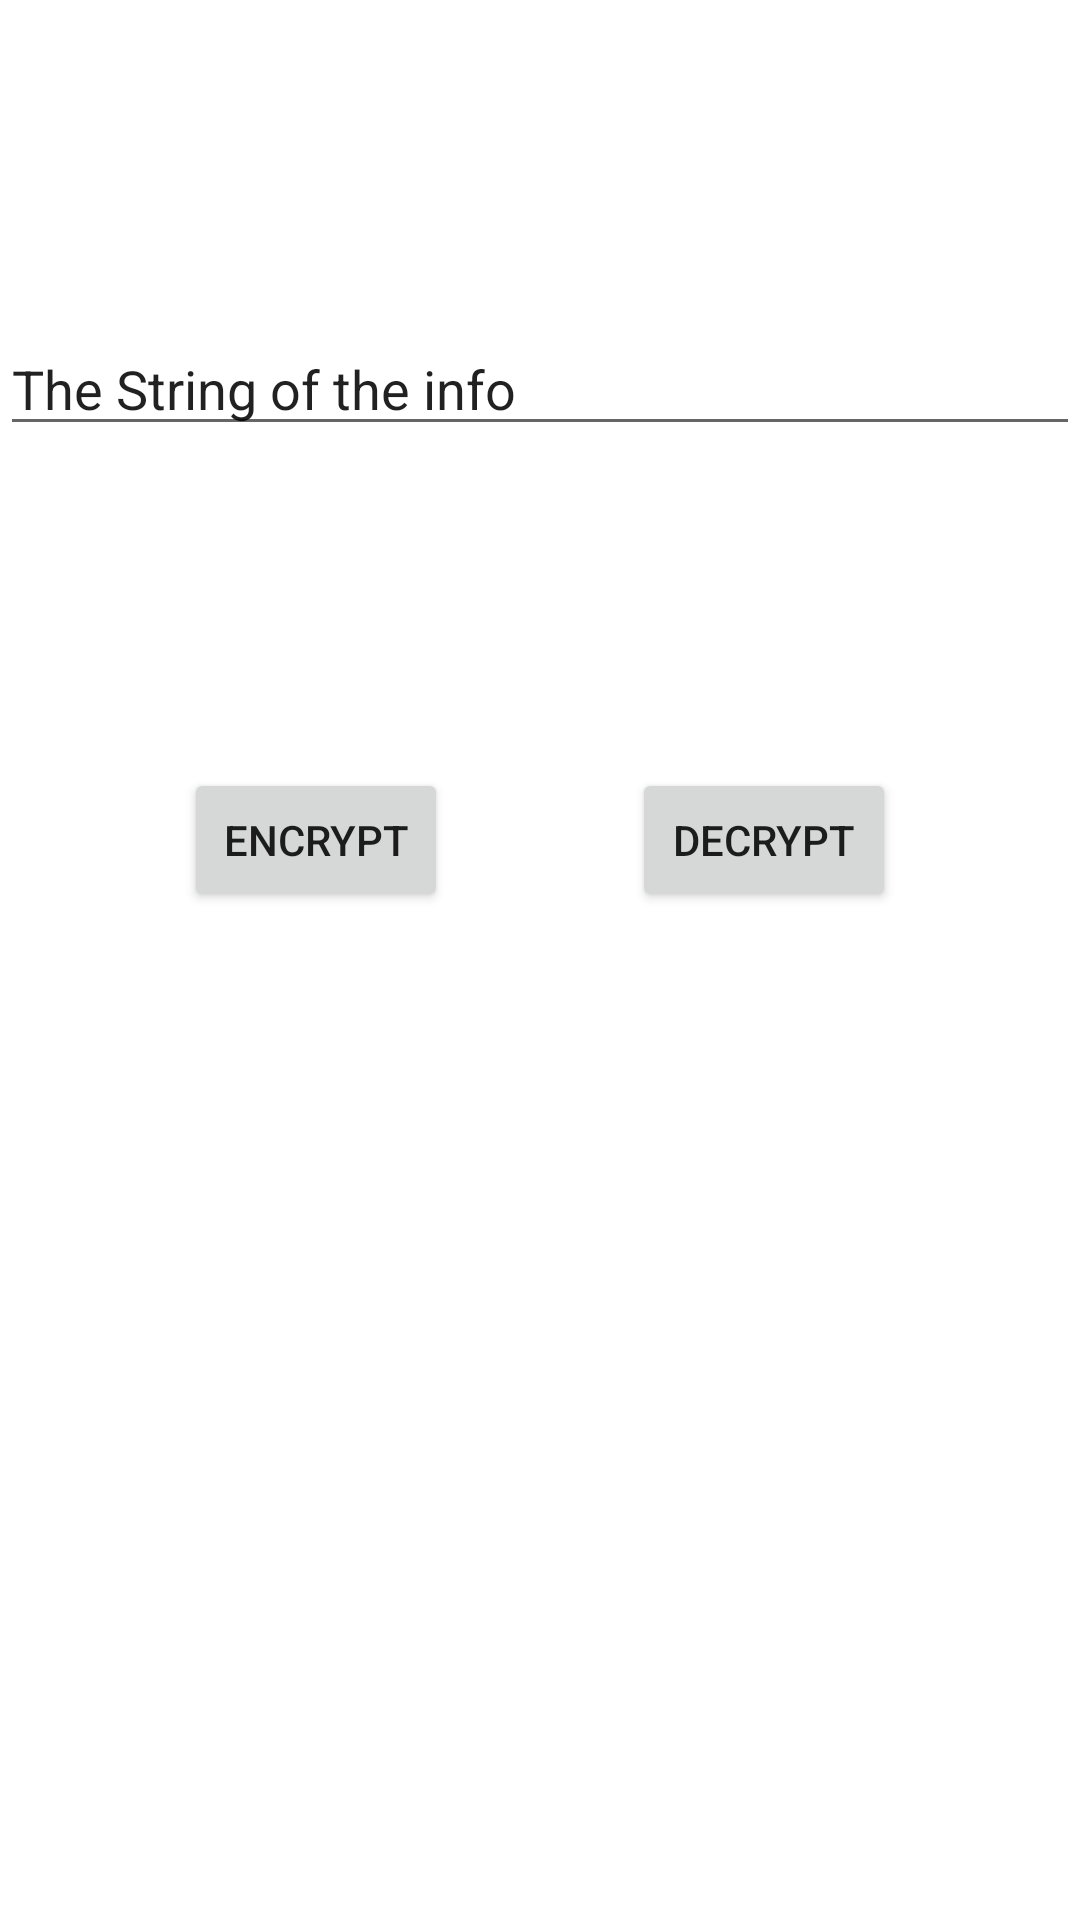

Reconstruct the res/layout file that produces this screen, plus the resources it refers to.
<!-- AndroidManifest.xml: application theme Theme.Dagger_Hilt_Example -->
<!-- res/layout/activity_auth.xml -->
<?xml version="1.0" encoding="utf-8"?>
<androidx.constraintlayout.widget.ConstraintLayout xmlns:android="http://schemas.android.com/apk/res/android"
    xmlns:app="http://schemas.android.com/apk/res-auto"
    xmlns:tools="http://schemas.android.com/tools"
    android:layout_width="match_parent"
    android:layout_height="match_parent"
    tools:context=".ui.AuthActivity">

    <androidx.appcompat.widget.AppCompatEditText
        android:id="@+id/input_view"
        android:layout_width="match_parent"
        android:layout_height="wrap_content"
        android:text="@string/info_text"
        app:layout_constraintTop_toTopOf="parent"
        app:layout_constraintBottom_toBottomOf="@id/guideline"
        />
    <androidx.constraintlayout.widget.Guideline
        android:id="@+id/guideline"
        android:layout_width="0dp"
        android:layout_height="match_parent"
        android:orientation="horizontal"
        app:layout_constraintGuide_percent="0.40"/>
    <androidx.appcompat.widget.AppCompatButton
        android:id="@+id/encrypt_button"
        android:layout_width="wrap_content"
        android:layout_height="wrap_content"
        app:layout_constraintTop_toTopOf="@id/guideline"
        app:layout_constraintStart_toStartOf="parent"
        app:layout_constraintEnd_toStartOf="@+id/decrypt_button"
        app:layout_constraintHorizontal_chainStyle="spread"
        android:text="Encrypt"/>
    <androidx.appcompat.widget.AppCompatButton
        android:id="@+id/decrypt_button"
        android:layout_width="wrap_content"
        android:layout_height="wrap_content"
        android:text="Decrypt"
        app:layout_constraintTop_toTopOf="@id/guideline"
        app:layout_constraintEnd_toEndOf="parent"
        app:layout_constraintStart_toEndOf="@+id/encrypt_button"/>

    <androidx.appcompat.widget.AppCompatTextView
        android:id="@+id/output_view"
        android:layout_width="match_parent"
        android:layout_height="wrap_content"
        android:gravity="center"
        app:layout_constraintTop_toBottomOf="@id/decrypt_button"
        app:layout_constraintBottom_toBottomOf="parent"
        />

</androidx.constraintlayout.widget.ConstraintLayout>
<!-- resources referenced by this layout -->
<resources>
  <string name="info_text">The String of the info</string>
  <style name="Theme.Dagger_Hilt_Example" parent="Theme.MaterialComponents.DayNight.DarkActionBar">
          
          <item name="colorPrimary">@color/purple_500</item>
          <item name="colorPrimaryVariant">@color/purple_700</item>
          <item name="colorOnPrimary">@color/white</item>
          
          <item name="colorSecondary">@color/teal_200</item>
          <item name="colorSecondaryVariant">@color/teal_700</item>
          <item name="colorOnSecondary">@color/black</item>
          
          <item name="android:statusBarColor" tools:targetApi="l">?attr/colorPrimaryVariant</item>
          
      </style>
  <!-- not gathered from this repository: default colours our renderer supplied (Android Studio template values) -->
  <color name="purple_500">#FF6200EE</color>
  <color name="purple_700">#FF3700B3</color>
  <color name="teal_200">#FF03DAC5</color>
  <color name="teal_700">#FF018786</color>
  <color name="black">#FF000000</color>
  <color name="white">#FFFFFFFF</color>
</resources>
